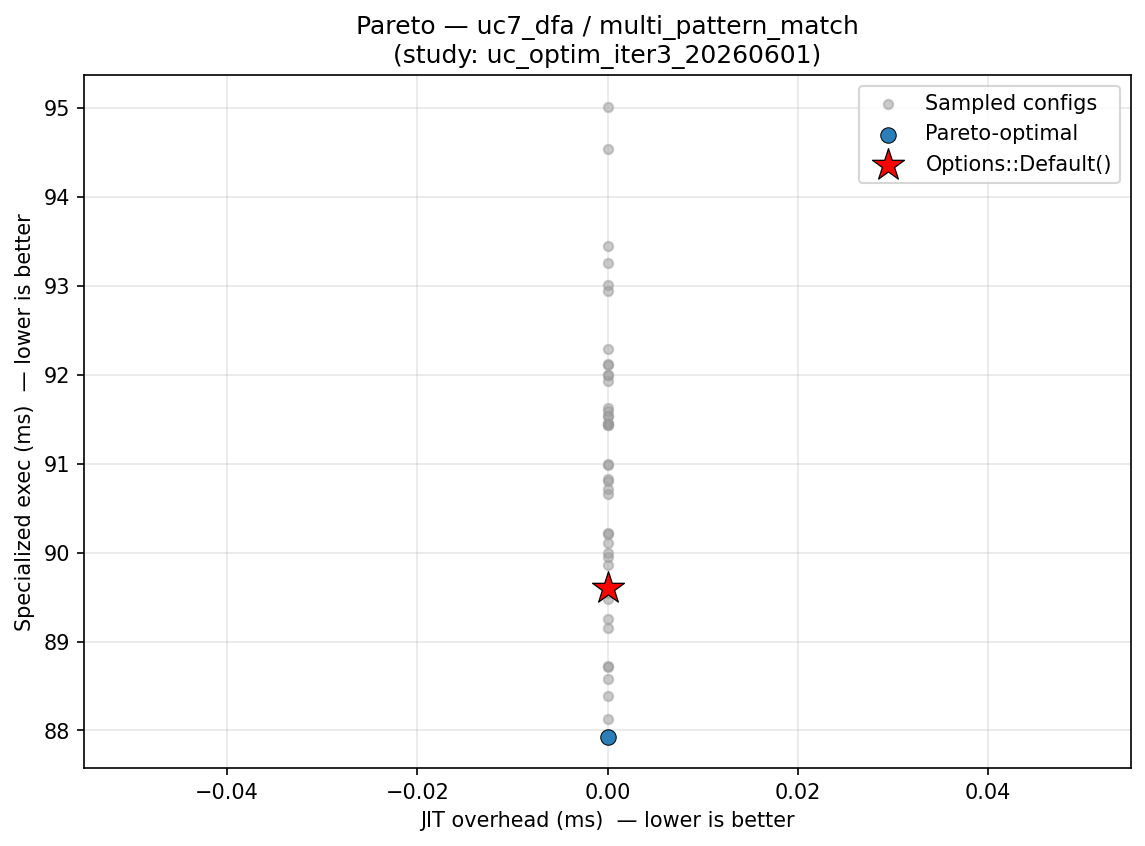

Values plotted in this chart, from the file beside it:
config_label, fixpoint_max, unroll_max, large_module_max, early_prune, o3_final, group, kernel, kv_a, jit_overhead_ms, specialized_exec_ms, is_pareto_optimal, is_default
trial_1, 8, 2, 302, 0, 0, uc7_dfa, multi_pattern_match, , 0.000000, 92.94, False, False
trial_3, 17, 22, 6426, 0, 1, uc7_dfa, multi_pattern_match, , 0.000000, 91.99, False, False
trial_12, 22, 11, 1, 1, 1, uc7_dfa, multi_pattern_match, , 0.000000, 89.15, False, False
trial_14, 23, 9, 25, 1, 1, uc7_dfa, multi_pattern_match, , 0.000000, 89.55, False, False
trial_41, 17, 97, 0, 1, 1, uc7_dfa, multi_pattern_match, , 0.000000, 90.71, False, False
trial_29, 16, 74, 0, 1, 1, uc7_dfa, multi_pattern_match, , 0.000000, 90.8, False, False
trial_31, 16, 71, 0, 1, 1, uc7_dfa, multi_pattern_match, , 0.000000, 88.73, False, False
trial_49, 18, 33, 0, 1, 1, uc7_dfa, multi_pattern_match, , 0.000000, 91.99, False, False
trial_9, 12, 421, 0, 0, 0, uc7_dfa, multi_pattern_match, , 0.000000, 88.38, False, False
trial_16, 18, 6, 18, 1, 1, uc7_dfa, multi_pattern_match, , 0.000000, 91.6, False, False
trial_34, 17, 87, 0, 1, 1, uc7_dfa, multi_pattern_match, , 0.000000, 90.83, False, False
trial_6, 11, 5, 0, 0, 1, uc7_dfa, multi_pattern_match, , 0.000000, 91.46, False, False
trial_23, 19, 27, 5, 1, 1, uc7_dfa, multi_pattern_match, , 0.000000, 90.99, False, False
trial_22, 19, 12, 4, 1, 1, uc7_dfa, multi_pattern_match, , 0.000000, 89.86, False, False
trial_10, 30, 1, 1, 1, 1, uc7_dfa, multi_pattern_match, , 0.000000, 91.53, False, False
trial_11, 22, 5, 1, 1, 1, uc7_dfa, multi_pattern_match, , 0.000000, 92.11, False, False
trial_17, 24, 1, 276, 1, 1, uc7_dfa, multi_pattern_match, , 0.000000, 91.43, False, False
trial_32, 16, 64, 0, 1, 1, uc7_dfa, multi_pattern_match, , 0.000000, 91.93, False, False
trial_19, 26, 8, 99142, 1, 1, uc7_dfa, multi_pattern_match, , 0.000000, 88.13, False, False
trial_28, 16, 62, 3, 1, 1, uc7_dfa, multi_pattern_match, , 0.000000, 87.93, True, False
trial_30, 14, 72, 0, 1, 1, uc7_dfa, multi_pattern_match, , 0.000000, 89.61, False, True
trial_39, 16, 240, 0, 1, 0, uc7_dfa, multi_pattern_match, , 0.000000, 91.63, False, False
trial_43, 15, 21, 0, 1, 1, uc7_dfa, multi_pattern_match, , 0.000000, 90.21, False, False
trial_7, 28, 3, 8, 1, 1, uc7_dfa, multi_pattern_match, , 0.000000, 89.99, False, False
trial_18, 20, 49, 4, 1, 0, uc7_dfa, multi_pattern_match, , 0.000000, 93.26, False, False
trial_13, 22, 17, 1, 1, 1, uc7_dfa, multi_pattern_match, , 0.000000, 91, False, False
trial_25, 27, 13, 4, 1, 1, uc7_dfa, multi_pattern_match, , 0.000000, 89.48, False, False
trial_35, 7, 30, 0, 0, 0, uc7_dfa, multi_pattern_match, , 0.000000, 88.72, False, False
trial_45, 15, 43, 0, 1, 1, uc7_dfa, multi_pattern_match, , 0.000000, 91.45, False, False
trial_5, 2, 143, 6131, 1, 1, uc7_dfa, multi_pattern_match, , 0.000000, 91.54, False, False
trial_20, 21, 2, 44, 1, 1, uc7_dfa, multi_pattern_match, , 0.000000, 89.95, False, False
trial_21, 25, 8, 1, 1, 1, uc7_dfa, multi_pattern_match, , 0.000000, 95.02, False, False
trial_33, 12, 266, 0, 1, 1, uc7_dfa, multi_pattern_match, , 0.000000, 92.12, False, False
trial_38, 14, 40, 0, 1, 1, uc7_dfa, multi_pattern_match, , 0.000000, 90.1, False, False
trial_42, 18, 61, 0, 1, 1, uc7_dfa, multi_pattern_match, , 0.000000, 90.23, False, False
trial_48, 13, 21, 0, 1, 1, uc7_dfa, multi_pattern_match, , 0.000000, 89.58, False, False
trial_26, 23, 4, 13, 1, 0, uc7_dfa, multi_pattern_match, , 0.000000, 93.01, False, False
trial_27, 16, 44, 3, 1, 1, uc7_dfa, multi_pattern_match, , 0.000000, 88.58, False, False
trial_15, 24, 40, 50, 1, 1, uc7_dfa, multi_pattern_match, , 0.000000, 94.54, False, False
trial_24, 15, 3, 69, 1, 1, uc7_dfa, multi_pattern_match, , 0.000000, 93.45, False, False
trial_36, 10, 244, 0, 1, 1, uc7_dfa, multi_pattern_match, , 0.000000, 92.29, False, False
trial_44, 13, 27, 0, 1, 1, uc7_dfa, multi_pattern_match, , 0.000000, 90.65, False, False
trial_4, 9, 156, 0, 0, 0, uc7_dfa, multi_pattern_match, , 0.000000, 91.44, False, False
trial_46, 9, 17, 0, 0, 1, uc7_dfa, multi_pattern_match, , 0.000000, 89.26, False, False
